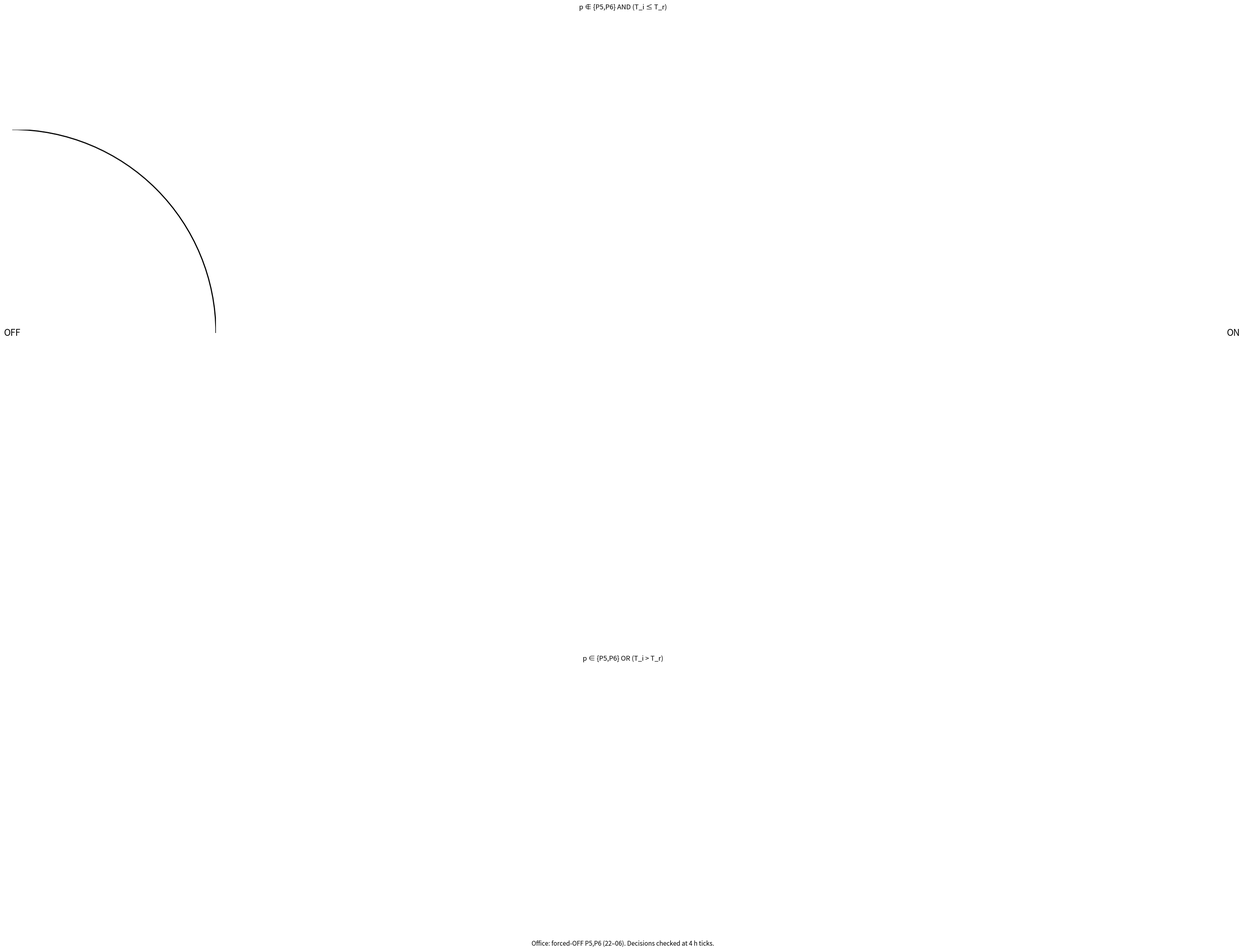
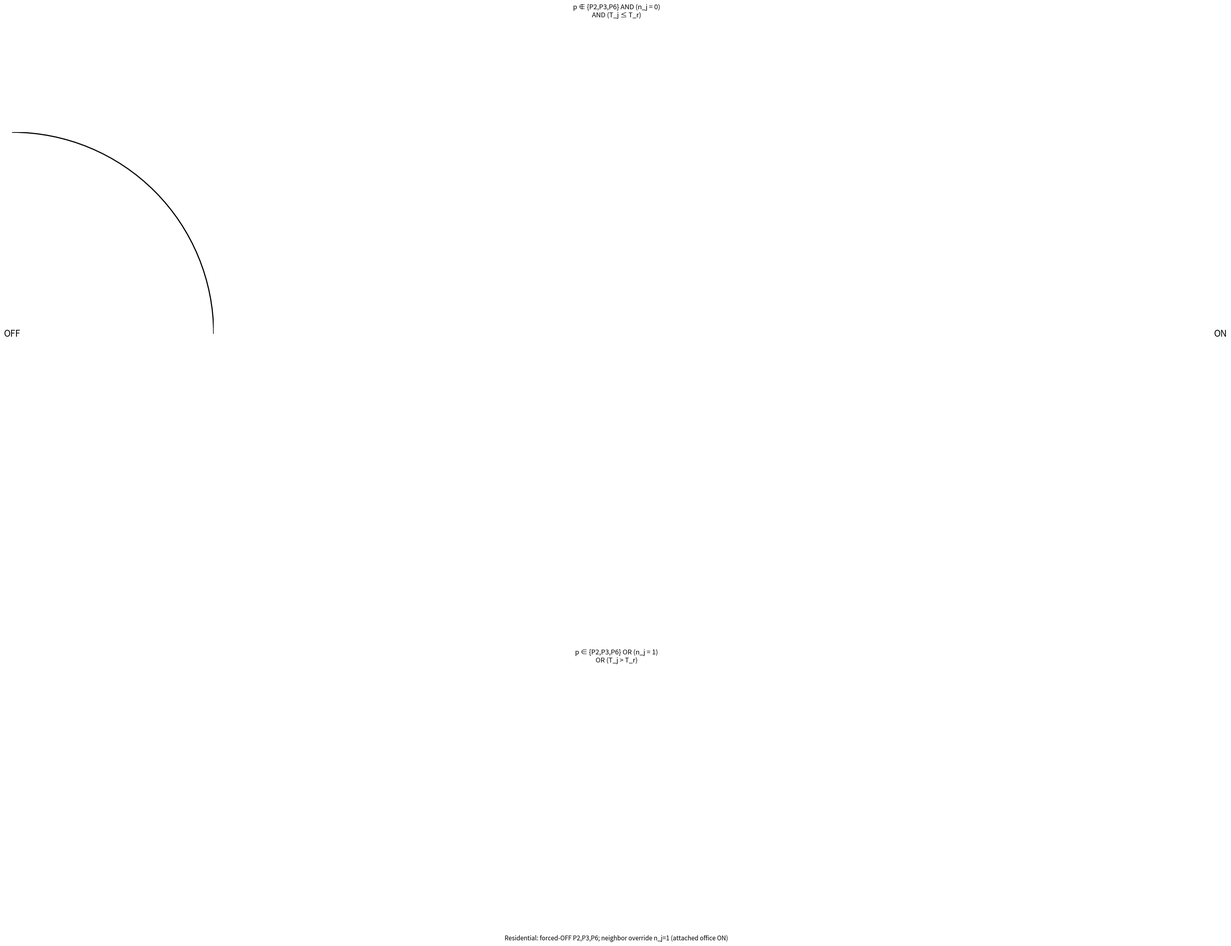
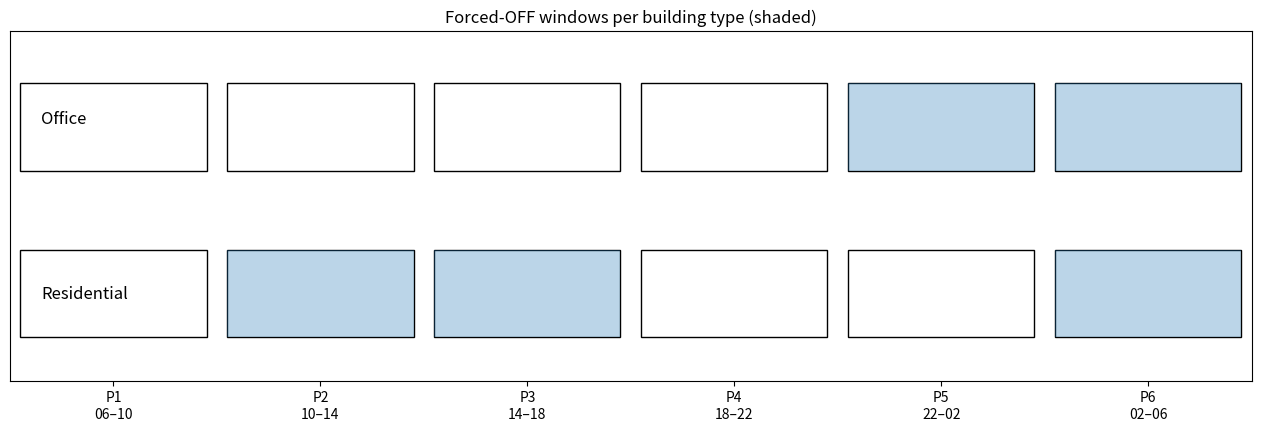
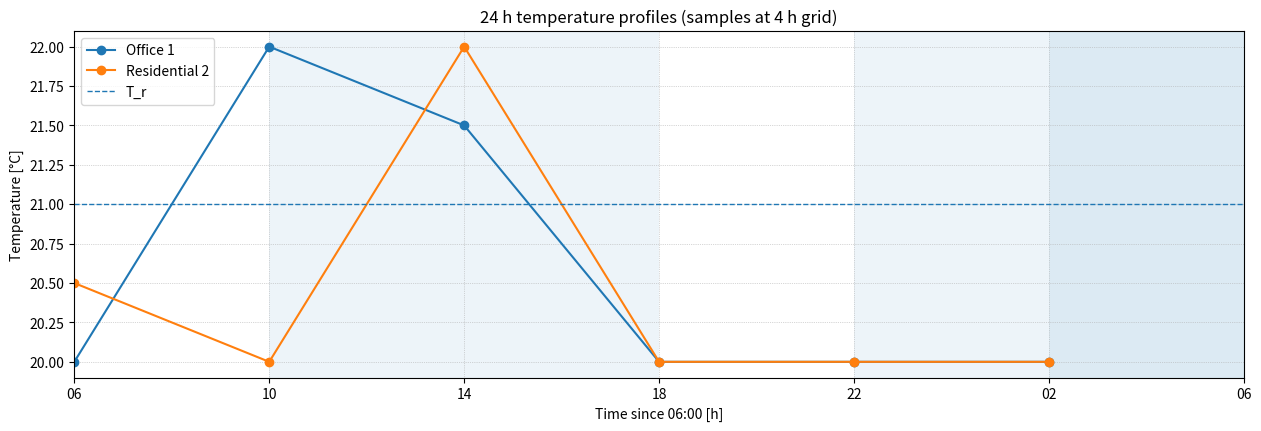
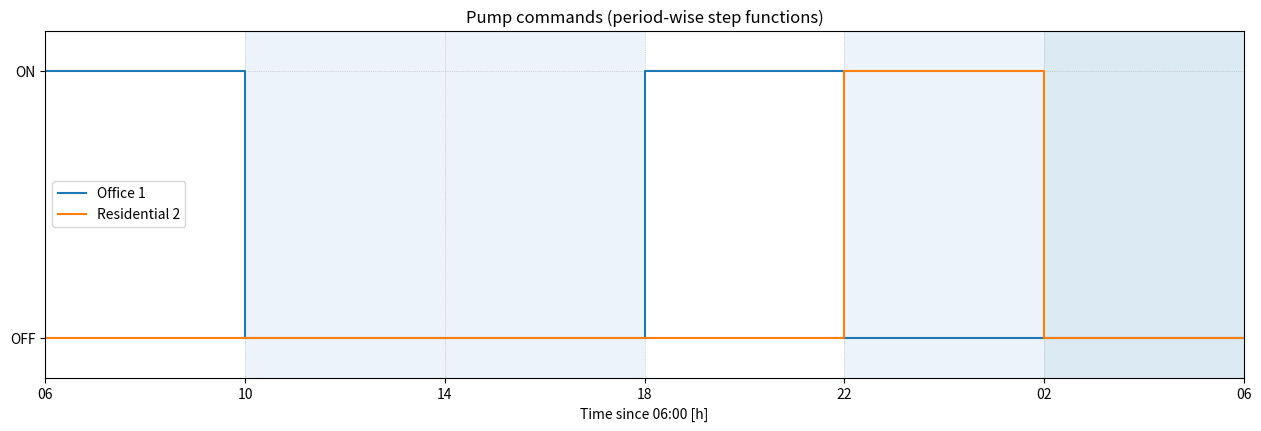

Write the Python code that produced these figures, in order.
import os
from pathlib import Path
import numpy as np
import matplotlib
import matplotlib.pyplot as plt
from matplotlib.patches import Circle, FancyArrowPatch, Rectangle

# ---------- Setup ----------
OUTDIR = Path(os.getenv("OUTDIR", "./figs")).expanduser().resolve()
OUTDIR.mkdir(parents=True, exist_ok=True)

if os.environ.get("DISPLAY", "") == "":
    matplotlib.use("Agg")

# Enable constrained layout to avoid tight_layout warnings
matplotlib.rcParams['figure.constrained_layout.use'] = True

# ---------- Helper ----------
def save_fig(fig, filename):
    """Save figure to OUTDIR with proper bounding box."""
    fig.savefig(OUTDIR / filename, dpi=200, bbox_inches="tight")
    plt.close(fig)

# ---------- Drawing functions ----------

def draw_ta_diagram(filename, is_residential=False):
    """Draw 2-state timed automaton for pump ON/OFF transitions."""
    fig, ax = plt.subplots(figsize=(11, 6.5), constrained_layout=True)
    ax.set_aspect('equal')
    ax.axis('off')

    # Node positions
    off_pos = (0.0, 0.0)
    on_pos  = (6.0, 0.0)
    r = 1.0

    # Nodes
    ax.add_patch(Circle(off_pos, r, fill=False, linewidth=2))
    ax.add_patch(Circle(on_pos,  r, fill=False, linewidth=2))
    ax.text(off_pos[0], off_pos[1], "OFF", ha='center', va='center', fontsize=16)
    ax.text(on_pos[0],  on_pos[1],  "ON",  ha='center', va='center', fontsize=16)

    # Arrows
    arrow1 = FancyArrowPatch(posA=(off_pos[0]+r, off_pos[1]+0.1),
                             posB=(on_pos[0]-r, on_pos[1]+0.1),
                             arrowstyle='->', mutation_scale=15,
                             connectionstyle='arc3,rad=0.25', linewidth=2)
    arrow2 = FancyArrowPatch(posA=(on_pos[0]-r, on_pos[1]-0.1),
                             posB=(off_pos[0]+r, off_pos[1]-0.1),
                             arrowstyle='->', mutation_scale=15,
                             connectionstyle='arc3,rad=-0.25', linewidth=2)
    ax.add_patch(arrow1)
    ax.add_patch(arrow2)

    # Labels
    if is_residential:
        label_off_on = "p ∉ {P2,P3,P6} AND (n_j = 0)\nAND (T_j ≤ T_r)"
        label_on_off = "p ∈ {P2,P3,P6} OR (n_j = 1)\nOR (T_j > T_r)"
        footer = "Residential: forced-OFF P2,P3,P6; neighbor override n_j=1 (attached office ON)"
    else:
        label_off_on = "p ∉ {P5,P6} AND (T_i ≤ T_r)"
        label_on_off = "p ∈ {P5,P6} OR (T_i > T_r)"
        footer = "Office: forced-OFF P5,P6 (22–06). Decisions checked at 4 h ticks."

    ax.text(3.0, 1.6, label_off_on, ha='center', va='center', fontsize=12)
    ax.text(3.0,-1.6, label_on_off, ha='center', va='center', fontsize=12)
    ax.text(3.0,-3.0, footer, ha='center', va='center', fontsize=11)

    save_fig(fig, filename)


def draw_forced_windows(filename):
    """Stripe diagram for forced-off windows per building type."""
    fig, ax = plt.subplots(figsize=(12.5, 4.2), constrained_layout=True)

    periods = ["P1\n06–10","P2\n10–14","P3\n14–18","P4\n18–22","P5\n22–02","P6\n02–06"]
    x = np.arange(6)
    ax.set_xlim(-0.5, 5.5)
    ax.set_ylim(-0.5, 1.5)

    ax.text(-0.35, 1.0, "Office", va='center', fontsize=12)
    ax.text(-0.35, 0.0, "Residential", va='center', fontsize=12)

    for i in range(6):
        ax.add_patch(Rectangle((i-0.45, 0.7), 0.9, 0.5, fill=False))
        ax.add_patch(Rectangle((i-0.45,-0.25), 0.9, 0.5, fill=False))

    office_forced = {4,5}   # P5,P6
    res_forced    = {1,2,5} # P2,P3,P6

    for i in office_forced:
        ax.add_patch(Rectangle((i-0.45, 0.7), 0.9, 0.5, alpha=0.3))
    for i in res_forced:
        ax.add_patch(Rectangle((i-0.45,-0.25), 0.9, 0.5, alpha=0.3))

    ax.set_xticks(x)
    ax.set_xticklabels(periods)
    ax.set_yticks([])
    ax.set_title("Forced-OFF windows per building type (shaded)")

    save_fig(fig, filename)


def compute_pump_commands(T1, T2, Tref):
    """Compute pump commands (office y1, residential y2) for 6 periods."""
    y1, y2 = [], []
    for k in range(6):
        # Office rules
        if k in [4,5]:
            y1_k = 0
        else:
            y1_k = 1 if T1[k] <= Tref else 0
        y1.append(y1_k)

        # Residential rules
        if k in [1,2,5]:
            y2_k = 0
        else:
            n2 = y1_k  # neighbor effect
            if n2 == 1:
                y2_k = 0
            else:
                y2_k = 1 if T2[k] <= Tref else 0
        y2.append(y2_k)
    return np.array(y1), np.array(y2)


def draw_temperature_plot(filename, T1, T2, Tref):
    """Temperature evolution for 24 h with forced-off shading."""
    t = np.array([6,10,14,18,22,26])  # sample times
    t_rel = t - 6

    fig, ax = plt.subplots(figsize=(12.5, 4.2), constrained_layout=True)
    ax.plot(t_rel, T1, marker='o', label="Office 1")
    ax.plot(t_rel, T2, marker='o', label="Residential 2")
    ax.axhline(Tref, linestyle='--', linewidth=1, label="T_r")

    # Shade forced-off windows
    ax.axvspan(16, 24, alpha=0.08)
    ax.axvspan(4, 12, alpha=0.08)
    ax.axvspan(20, 24, alpha=0.08)

    ax.set_xlim(0, 24)
    ax.set_xlabel("Time since 06:00 [h]")
    ax.set_ylabel("Temperature [°C]")
    ax.set_title("24 h temperature profiles (samples at 4 h grid)")
    ax.legend(loc="best")
    ax.grid(True, linestyle=':', linewidth=0.5)
    ax.set_xticks([0,4,8,12,16,20,24])
    ax.set_xticklabels(["06","10","14","18","22","02","06"])

    save_fig(fig, filename)


def draw_pump_states(filename, y1, y2):
    """Pump ON/OFF step plots over 24 h."""
    t_edges = np.array([0,4,8,12,16,20,24])

    fig, ax = plt.subplots(figsize=(12.5, 4.2), constrained_layout=True)
    ax.step(t_edges, np.r_[y1, y1[-1]], where='post', label="Office 1")
    ax.step(t_edges, np.r_[y2, y2[-1]], where='post', label="Residential 2")

    # Shaded forced-off windows
    ax.axvspan(16, 24, alpha=0.08)
    ax.axvspan(4, 12,  alpha=0.08)
    ax.axvspan(20, 24, alpha=0.08)

    ax.set_xlim(0, 24)
    ax.set_ylim(-0.15, 1.15)
    ax.set_yticks([0,1])
    ax.set_yticklabels(["OFF","ON"])
    ax.set_xlabel("Time since 06:00 [h]")
    ax.set_title("Pump commands (period-wise step functions)")
    ax.legend(loc="best")
    ax.grid(True, linestyle=':', linewidth=0.5)
    ax.set_xticks([0,4,8,12,16,20,24])
    ax.set_xticklabels(["06","10","14","18","22","02","06"])

    save_fig(fig, filename)


# ---------- Generate Q3.2 diagrams ----------
draw_ta_diagram("q3_2_office_ta.png", is_residential=False)
draw_ta_diagram("q3_2_res_ta.png", is_residential=True)
draw_forced_windows("q3_2_forced_windows.png")

# ---------- Generate Q3.4 plots ----------
Tref = 21.0
T1 = np.array([20.0, 22.0, 21.5, 20.0, 20.0, 20.0])
T2 = np.array([20.5, 20.0, 22.0, 20.0, 20.0, 20.0])
y1, y2 = compute_pump_commands(T1, T2, Tref)

draw_temperature_plot("q3_4_temperature.png", T1, T2, Tref)
draw_pump_states("q3_4_pump_states.png", y1, y2)

# ---------- Output summary ----------
print("Figures written to:", OUTDIR)
for p in sorted(OUTDIR.glob("*.png")):
    print(" -", p.name)
